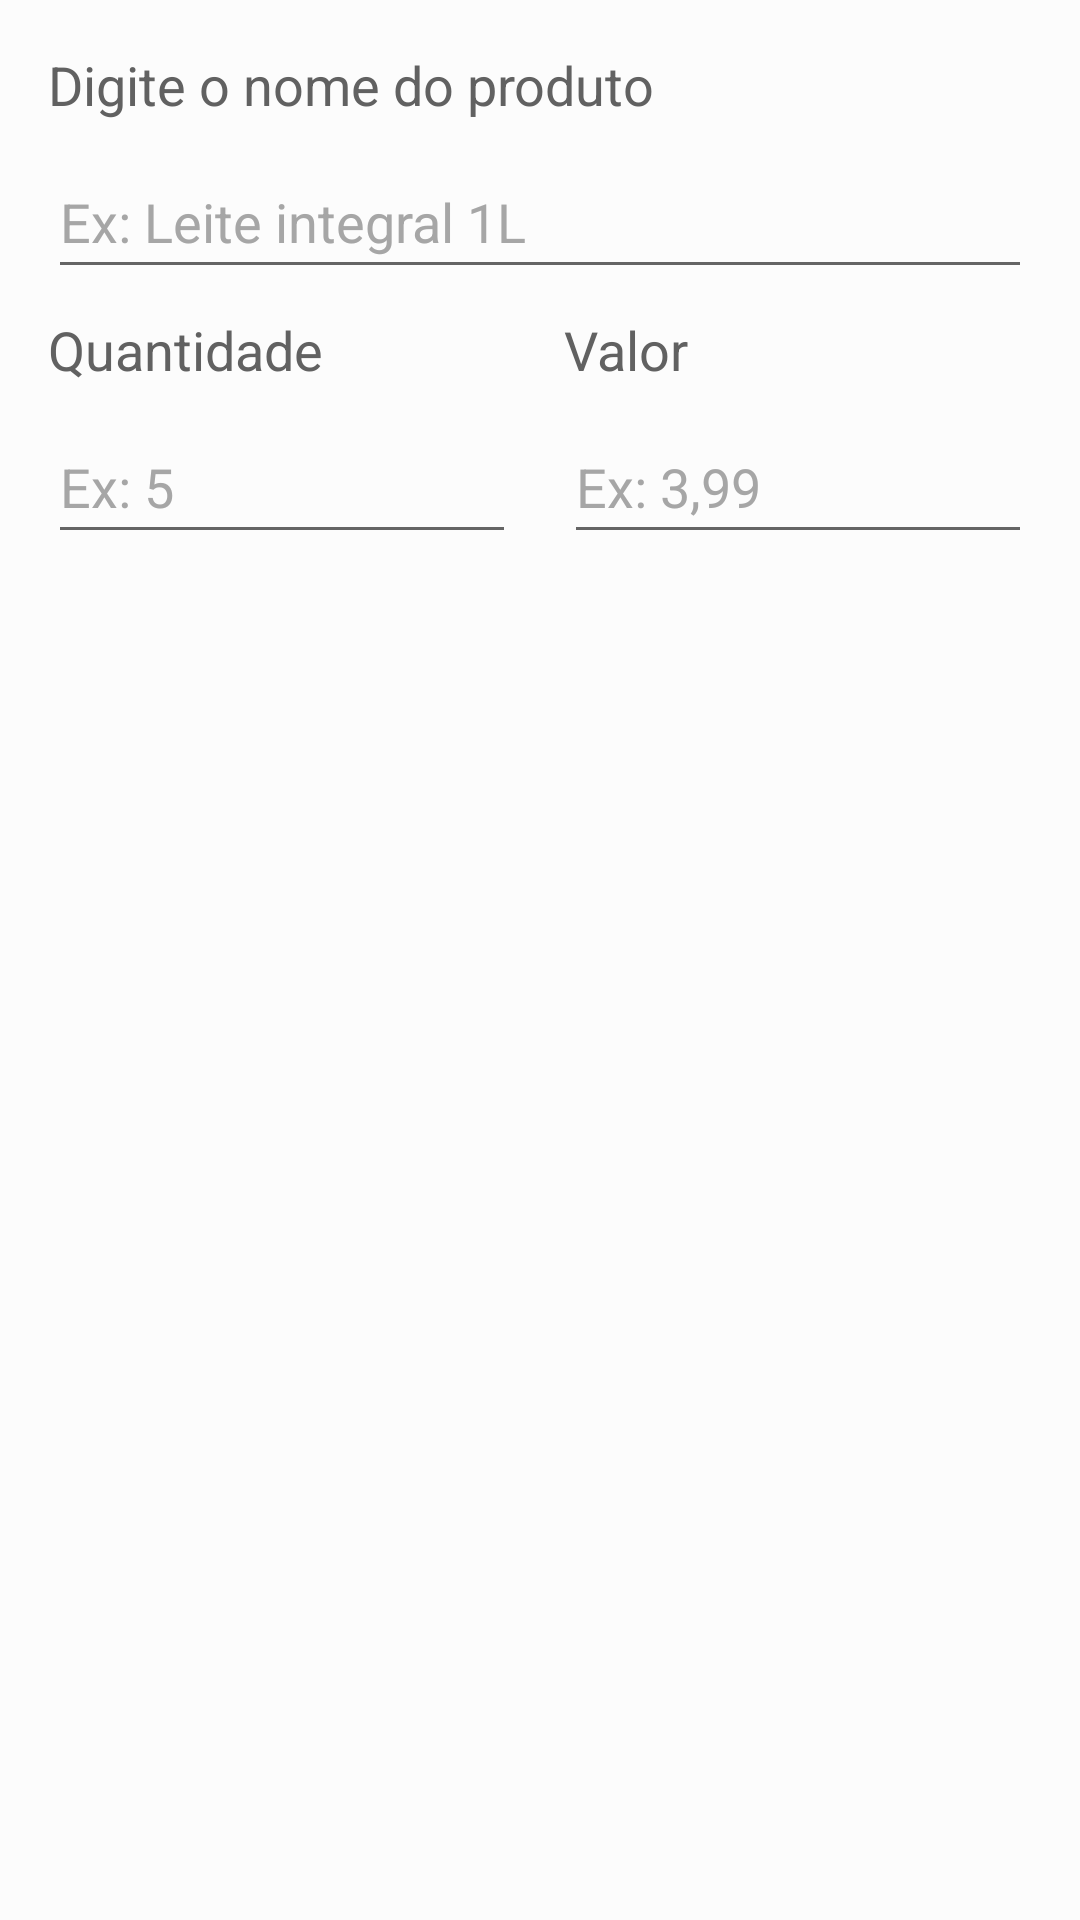

Produce the Android XML layout that renders to this screen, including the resource entries it uses.
<!-- AndroidManifest.xml: application theme Theme.ListaDeCompras -->
<!-- res/layout/activity_adicionar_item.xml -->
<?xml version="1.0" encoding="utf-8"?>
<androidx.constraintlayout.widget.ConstraintLayout xmlns:android="http://schemas.android.com/apk/res/android"
    xmlns:app="http://schemas.android.com/apk/res-auto"
    xmlns:tools="http://schemas.android.com/tools"
    android:layout_width="match_parent"
    android:layout_height="match_parent"
    android:background="@color/background"
    tools:context=".activity.AdicionarItemActivity">

    <androidx.constraintlayout.widget.Guideline
        android:id="@+id/guideline4"
        android:layout_width="wrap_content"
        android:layout_height="wrap_content"
        android:orientation="vertical"
        app:layout_constraintGuide_percent="0.5" />

    <TextView
        android:id="@+id/textDigiteNome"
        android:layout_width="match_parent"
        android:layout_height="wrap_content"
        android:layout_marginStart="16dp"
        android:layout_marginTop="16dp"
        android:text="Digite o nome do produto"
        android:textColor="#616161"
        android:textSize="18sp"
        app:layout_constraintEnd_toEndOf="parent"
        app:layout_constraintStart_toStartOf="parent"
        app:layout_constraintTop_toTopOf="parent" />

    <EditText
        android:id="@+id/textNome"
        android:layout_width="match_parent"
        android:layout_height="wrap_content"
        android:layout_marginStart="16dp"
        android:layout_marginTop="8dp"
        android:layout_marginEnd="16dp"
        android:hint="Ex: Leite integral 1L"
        android:inputType="text"
        android:minHeight="48dp"
        android:singleLine="true"
        android:textColor="#616161"
        android:textColorHint="#A6A6A6"
        android:textColorLink="@color/ic_launcher_background"
        app:layout_constraintEnd_toEndOf="parent"
        app:layout_constraintStart_toStartOf="parent"
        app:layout_constraintTop_toBottomOf="@+id/textDigiteNome" />

    <TextView
        android:id="@+id/textDigitePreco"
        android:layout_width="0dp"
        android:layout_height="wrap_content"
        android:layout_marginStart="16dp"
        android:layout_marginTop="8dp"
        android:text="Quantidade"
        android:textColor="#616161"
        android:textSize="18sp"
        app:layout_constraintRight_toLeftOf="@id/guideline4"
        app:layout_constraintStart_toStartOf="parent"
        app:layout_constraintTop_toBottomOf="@+id/textNome" />

    <EditText
        android:id="@+id/textQuantidade"
        android:layout_width="0dp"
        android:layout_height="wrap_content"
        android:layout_marginStart="16dp"
        android:layout_marginTop="8dp"
        android:layout_marginEnd="8dp"
        android:hint="Ex: 5"
        android:inputType="number"
        android:minHeight="48dp"
        android:singleLine="true"
        android:textColor="#616161"
        android:textColorHint="#A6A6A6"
        android:textColorLink="@color/ic_launcher_background"
        app:layout_constraintEnd_toStartOf="@+id/guideline4"
        app:layout_constraintStart_toStartOf="parent"
        app:layout_constraintTop_toBottomOf="@+id/textDigitePreco" />

    <TextView
        android:id="@+id/textDigiteValor"
        android:layout_width="0dp"
        android:layout_height="wrap_content"
        android:layout_marginStart="8dp"
        android:layout_marginTop="8dp"
        android:layout_marginEnd="16dp"
        android:text="Valor"
        android:textColor="#616161"
        android:textSize="18sp"
        app:layout_constraintEnd_toEndOf="parent"
        app:layout_constraintStart_toStartOf="@+id/guideline4"
        app:layout_constraintTop_toBottomOf="@+id/textNome" />

    <EditText
        android:id="@+id/textValor"
        android:layout_width="0dp"
        android:layout_height="wrap_content"
        android:layout_marginStart="8dp"
        android:layout_marginTop="8dp"
        android:layout_marginEnd="16dp"
        android:hint="Ex: 3,99"
        android:inputType="numberDecimal"
        android:minHeight="48dp"
        android:singleLine="true"
        android:textColor="#616161"
        android:textColorHint="#A6A6A6"
        android:textColorLink="@color/ic_launcher_background"
        app:layout_constraintEnd_toEndOf="parent"
        app:layout_constraintStart_toStartOf="@+id/guideline4"
        app:layout_constraintTop_toBottomOf="@+id/textDigiteValor" />

</androidx.constraintlayout.widget.ConstraintLayout>
<!-- resources referenced by this layout -->
<resources>
  <color name="background">#FCFCFC</color>
  <color name="ic_launcher_background">#032940</color>
  <style name="Theme.ListaDeCompras" parent="Theme.MaterialComponents.Light.DarkActionBar">
          
          <item name="colorPrimary">#033159</item>
          <item name="colorPrimaryVariant">#032940</item>
          <item name="colorOnPrimary">@color/white</item>
          
          <item name="colorSecondary">#F2A20C</item>
          <item name="colorSecondaryVariant">#BF6C06</item>
          <item name="colorOnSecondary">@color/black</item>
          
          <item name="android:statusBarColor" tools:targetApi="l">?attr/colorPrimaryVariant</item>
          
          <item name="backgroundColor">@color/background</item>
      </style>
  <color name="white">#FFFFFFFF</color>
  <color name="black">#FF000000</color>
</resources>
